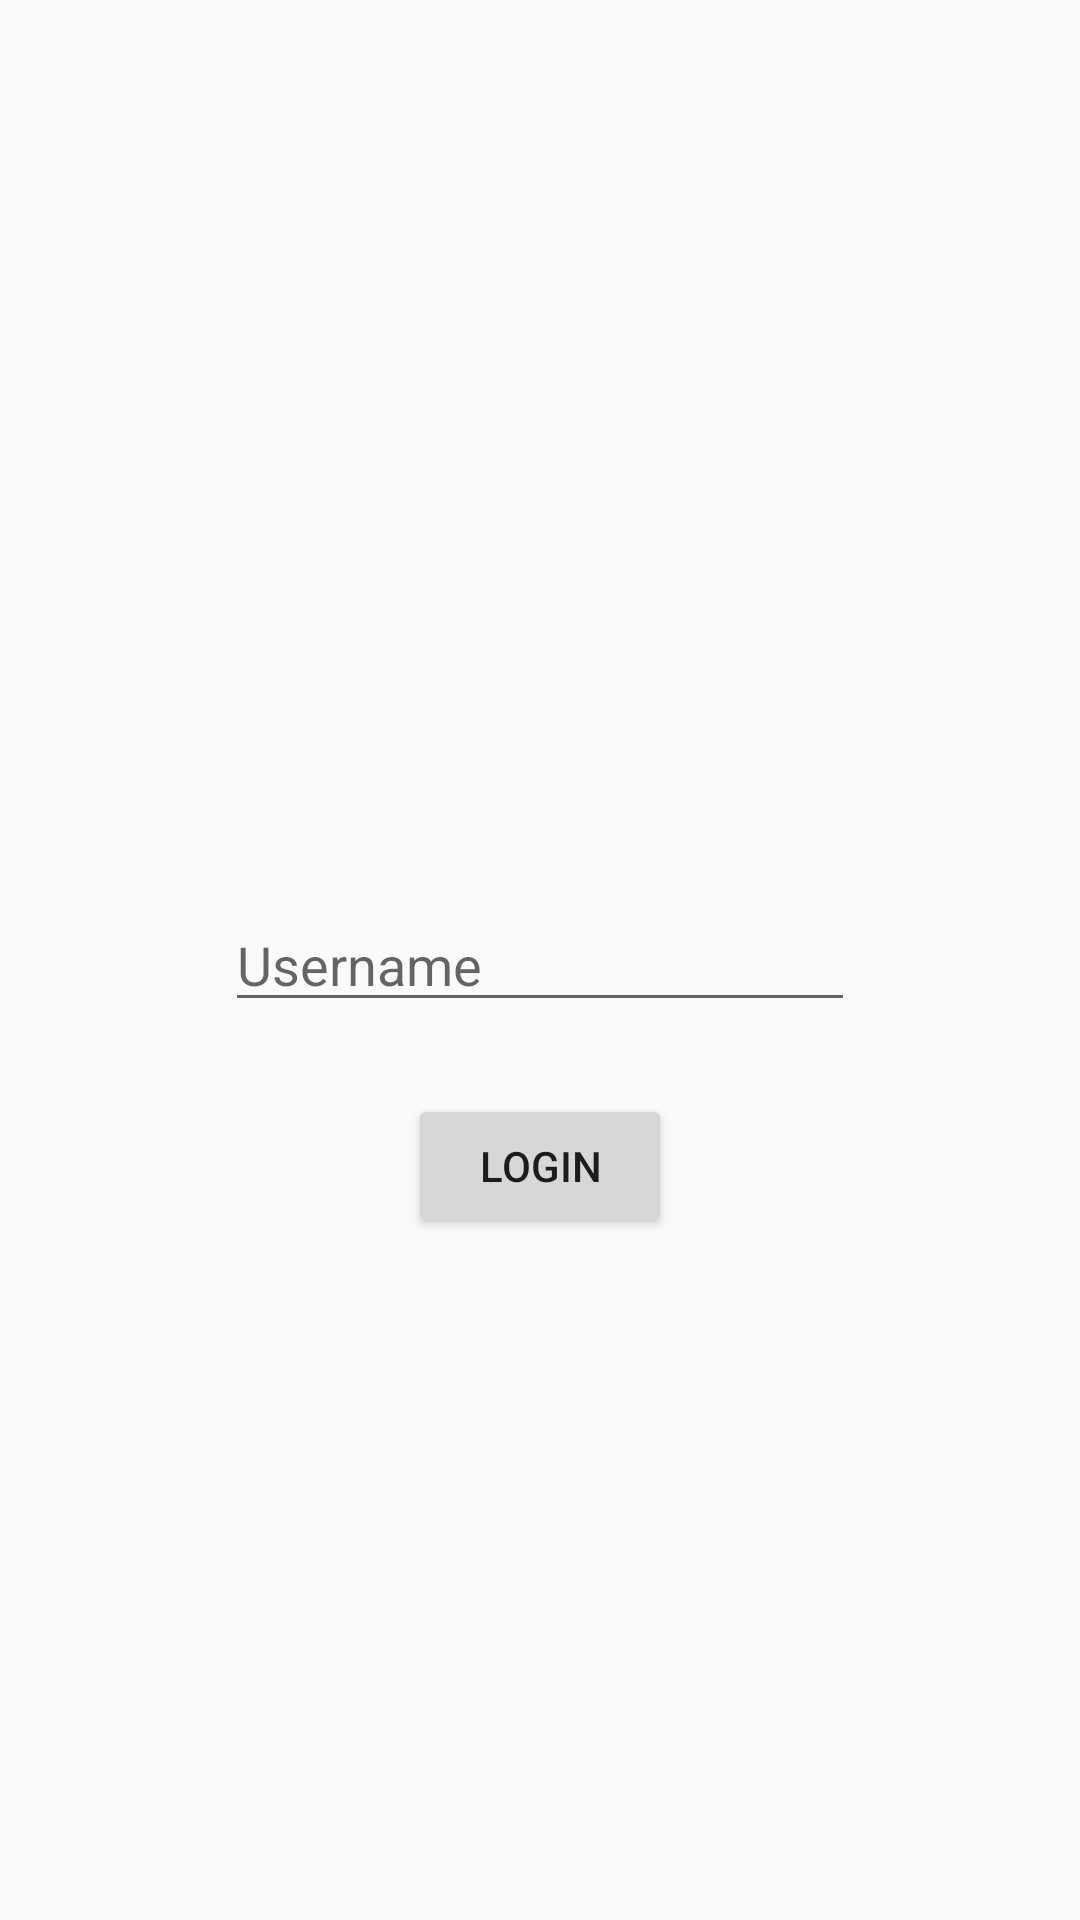

This screen was rendered from an Android layout file. Write that file and the resources it references.
<!-- AndroidManifest.xml: application theme Theme.PlayMovie.NoActionBar -->
<!-- res/layout/activity_login.xml -->
<?xml version="1.0" encoding="utf-8"?>
<androidx.constraintlayout.widget.ConstraintLayout xmlns:android="http://schemas.android.com/apk/res/android"
    xmlns:app="http://schemas.android.com/apk/res-auto"
    xmlns:tools="http://schemas.android.com/tools"
    android:layout_width="match_parent"
    android:layout_height="match_parent"
    tools:context=".modules.login.LoginActivity">

    <EditText
        android:id="@+id/et_username"
        android:layout_width="wrap_content"
        android:layout_height="wrap_content"
        android:ems="10"
        android:hint="Username"
        android:inputType="textPersonName"
        app:layout_constraintBottom_toBottomOf="parent"
        app:layout_constraintEnd_toEndOf="parent"
        app:layout_constraintStart_toStartOf="parent"
        app:layout_constraintTop_toTopOf="parent" />

    <Button
        android:id="@+id/btn_login"
        android:layout_width="wrap_content"
        android:layout_height="wrap_content"
        android:layout_marginTop="24dp"
        android:text="Login"
        app:layout_constraintEnd_toEndOf="parent"
        app:layout_constraintStart_toStartOf="parent"
        app:layout_constraintTop_toBottomOf="@+id/et_username" />
</androidx.constraintlayout.widget.ConstraintLayout>
<!-- resources referenced by this layout -->
<resources>
  <style name="Theme.PlayMovie.NoActionBar">
          <item name="windowActionBar">false</item>
          <item name="windowNoTitle">true</item>
      </style>
</resources>
